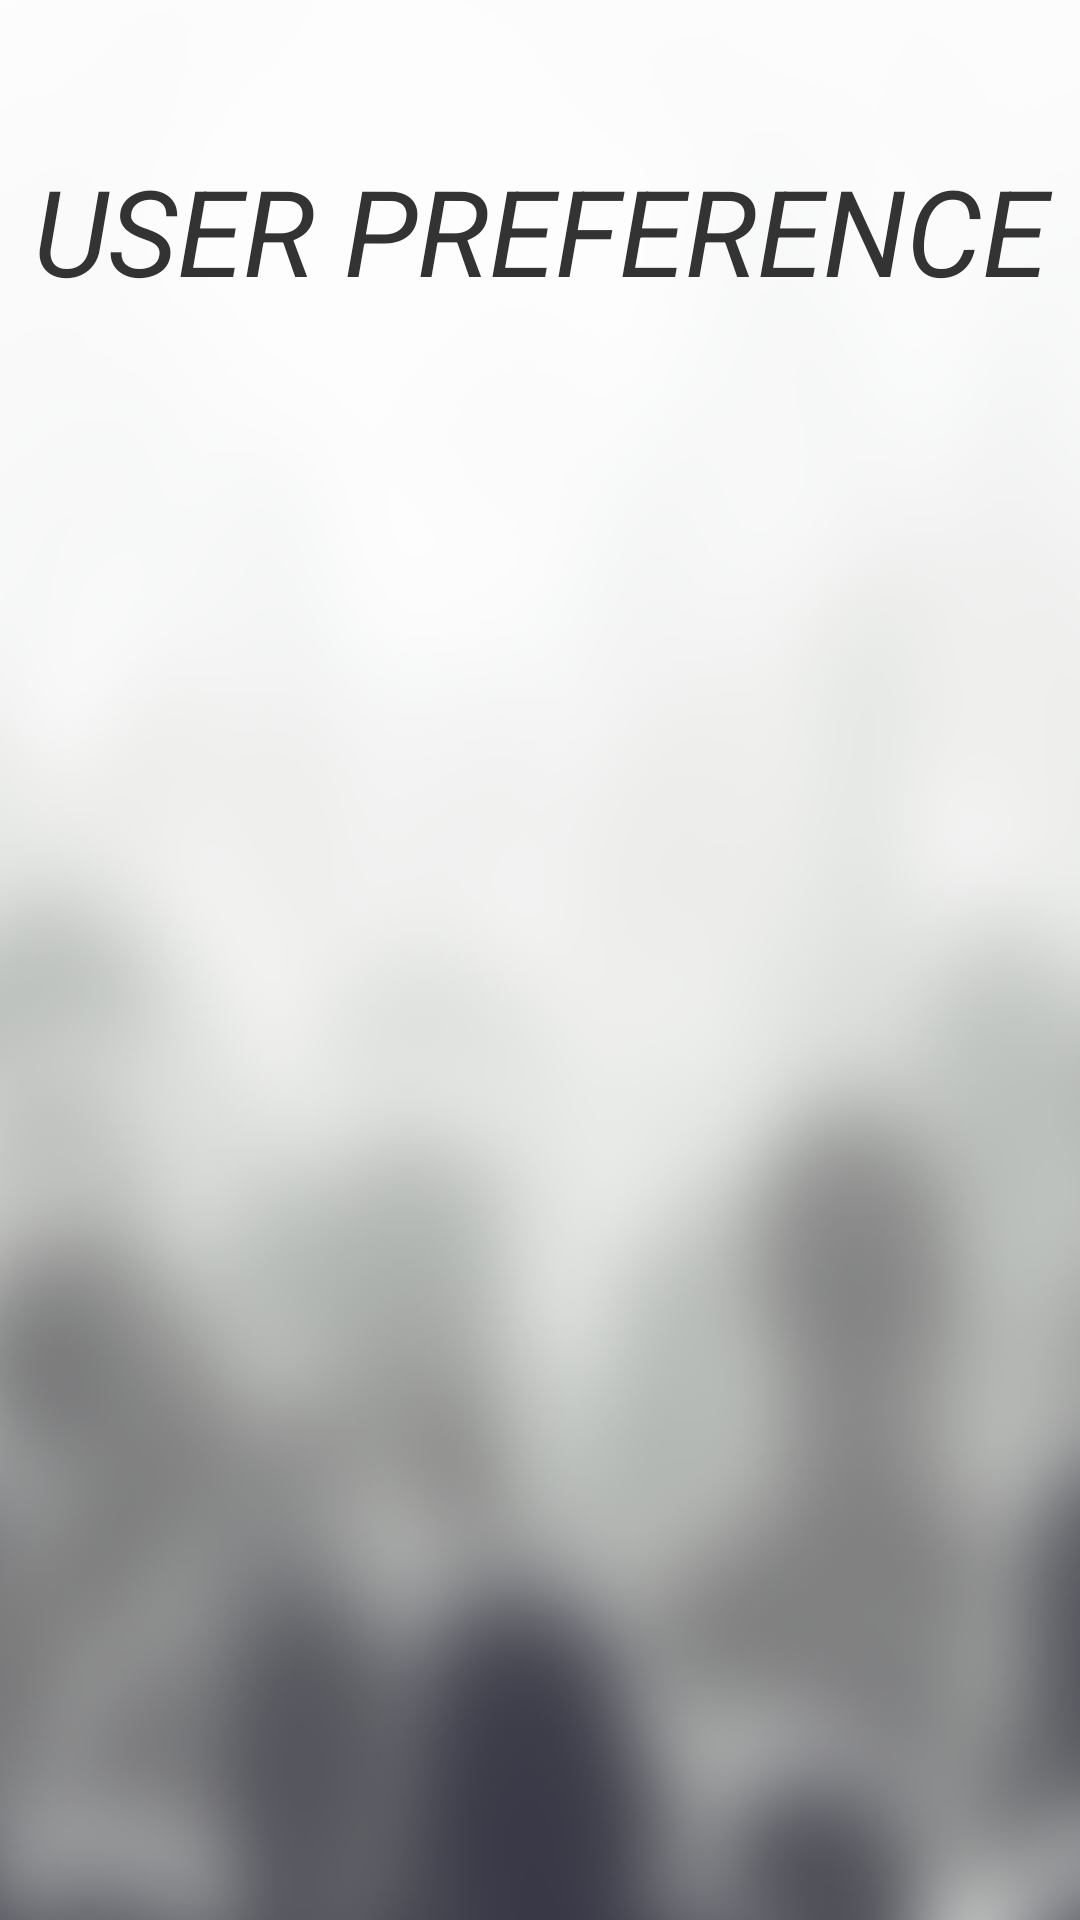

Layout XML and referenced resources for this Android screen:
<!-- AndroidManifest.xml: application theme Theme.PATROL -->
<!-- res/layout/activity_user_preferences.xml -->
<?xml version="1.0" encoding="utf-8"?>
<LinearLayout xmlns:android="http://schemas.android.com/apk/res/android"
    xmlns:app="http://schemas.android.com/apk/res-auto"
    xmlns:tools="http://schemas.android.com/tools"
    android:layout_width="match_parent"
    android:layout_height="match_parent"
    tools:context=".Home"
    android:background="@drawable/blurbackground">

    <TextView
        android:layout_width="match_parent"
        android:layout_height="wrap_content"
        android:id="@+id/user_pre"
        android:text="USER PREFERENCE"
        android:textSize="40sp"
        android:textAlignment="center"
        android:textColor="@color/darkgrey"
        android:layout_marginTop="50dp"
        android:textStyle="italic"/>

</LinearLayout>
<!-- resources referenced by this layout -->
<resources>
  <color name="darkgrey">#333333</color>
  <!-- drawable blurbackground: png bitmap (drawable, 171809 bytes) -->
  <style name="Theme.PATROL" parent="Theme.MaterialComponents.DayNight.NoActionBar">
          
          <item name="colorPrimary">@color/purple_500</item>
          <item name="colorPrimaryVariant">@color/purple_700</item>
          <item name="colorOnPrimary">@color/white</item>
          
          <item name="colorSecondary">@color/teal_200</item>
          <item name="colorSecondaryVariant">@color/teal_700</item>
          <item name="colorOnSecondary">@color/black</item>
          
          <item name="android:statusBarColor" tools:targetApi="l">?attr/colorPrimaryVariant</item>
          
      </style>
  <color name="purple_500">#FF6200EE</color>
  <color name="purple_700">#FF3700B3</color>
  <color name="white">#FFFFFFFF</color>
  <color name="teal_200">#FF03DAC5</color>
  <color name="teal_700">#FF018786</color>
  <color name="black">#FF000000</color>
</resources>
